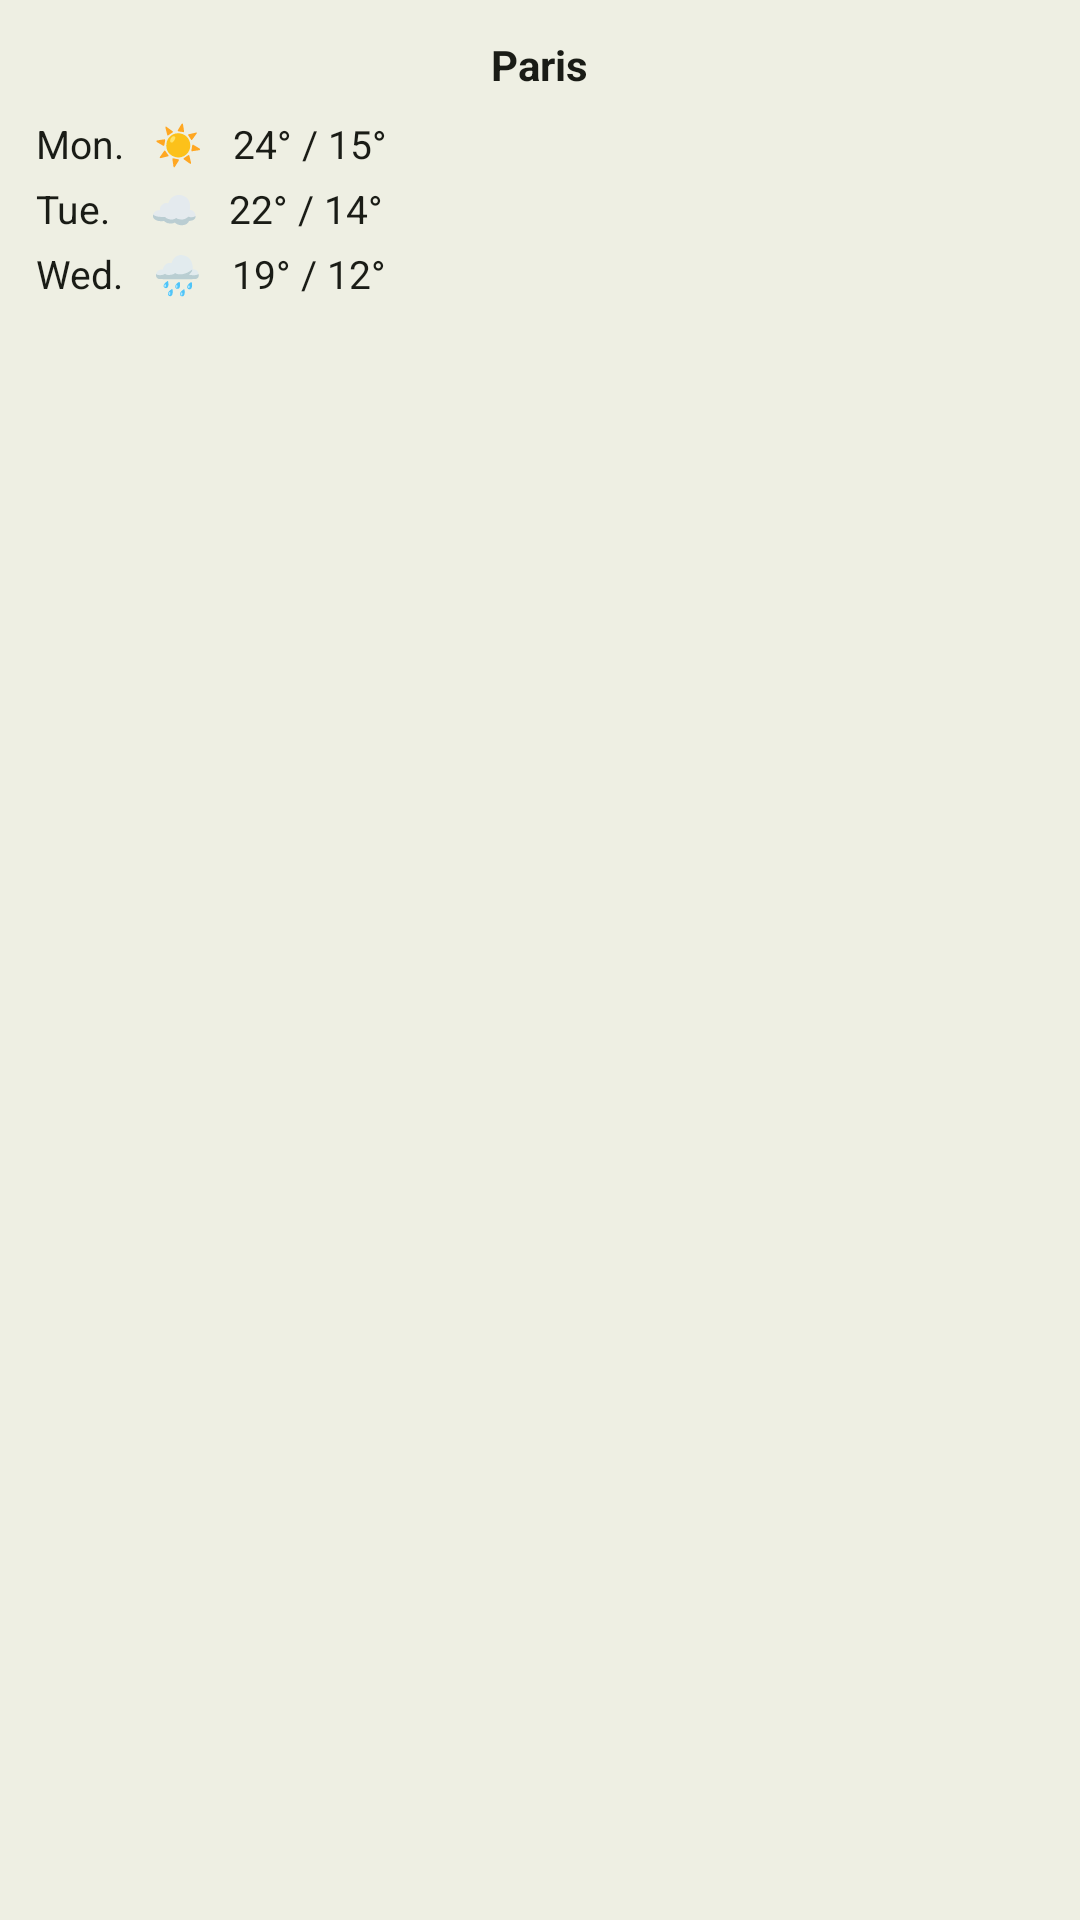

Produce the Android XML layout that renders to this screen, including the resource entries it uses.
<!-- AndroidManifest.xml: application theme AppTheme.Compose -->
<!-- res/layout/preview_daily_weather_widget.xml -->
<?xml version="1.0" encoding="utf-8"?>
<LinearLayout xmlns:android="http://schemas.android.com/apk/res/android"
    android:layout_width="match_parent"
    android:layout_height="match_parent"
    android:background="#EEEFE3"
    android:orientation="vertical"
    android:padding="12dp">

    <TextView
        android:layout_width="wrap_content"
        android:layout_height="wrap_content"
        android:layout_gravity="center_horizontal"
        android:text="Paris"
        android:textColor="#1A1C16"
        android:textSize="14sp"
        android:textStyle="bold" />

    <TextView
        android:layout_width="match_parent"
        android:layout_height="wrap_content"
        android:text="Mon.   ☀️   24° / 15°"
        android:textColor="#1A1C16"
        android:textSize="13sp"
        android:layout_marginTop="8dp" />
    <TextView
        android:layout_width="match_parent"
        android:layout_height="wrap_content"
        android:text="Tue.    ☁️   22° / 14°"
        android:textColor="#1A1C16"
        android:textSize="13sp"
        android:layout_marginTop="4dp" />
    <TextView
        android:layout_width="match_parent"
        android:layout_height="wrap_content"
        android:text="Wed.   🌧️   19° / 12°"
        android:textColor="#1A1C16"
        android:textSize="13sp"
        android:layout_marginTop="4dp" />

</LinearLayout>
<!-- resources referenced by this layout -->
<resources>
  <style name="AppTheme.Compose" parent="Theme.AppCompat.Light.NoActionBar">
          
      </style>
</resources>
